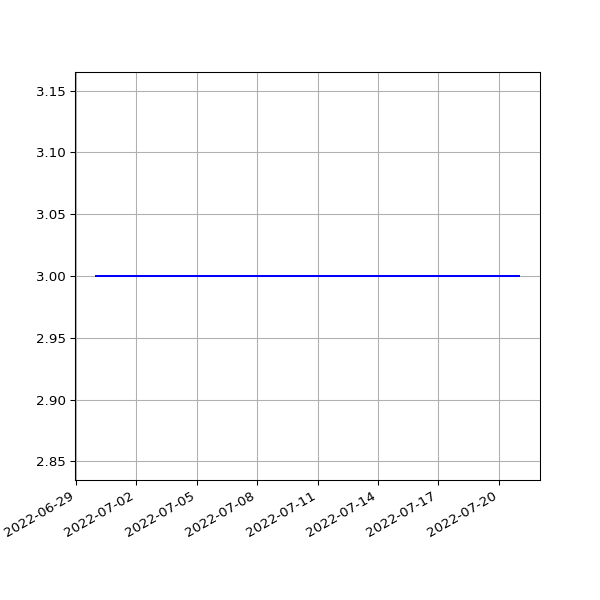

The table this chart was drawn from, first rows:
date, value
2022-06-30T02:30:40Z, 3
2022-07-01T02:44:08Z, 3
2022-07-02T02:29:21Z, 3
2022-07-03T02:38:34Z, 3
2022-07-04T02:37:53Z, 3
2022-07-05T02:31:37Z, 3
2022-07-06T02:44:29Z, 3
2022-07-07T02:35:12Z, 3
2022-07-08T02:34:55Z, 3
2022-07-09T02:23:57Z, 3
2022-07-10T02:39:57Z, 3
2022-07-11T02:39:38Z, 3
2022-07-12T02:44:07Z, 3
2022-07-13T02:30:35Z, 3
2022-07-14T02:41:45Z, 3
2022-07-15T02:46:34Z, 3
2022-07-15T21:57:44Z, 3
2022-07-17T02:47:26Z, 3
2022-07-18T02:50:32Z, 3
2022-07-19T02:58:34Z, 3
2022-07-21T02:48:24Z, 3
2022-07-21T22:03:06Z, 3
